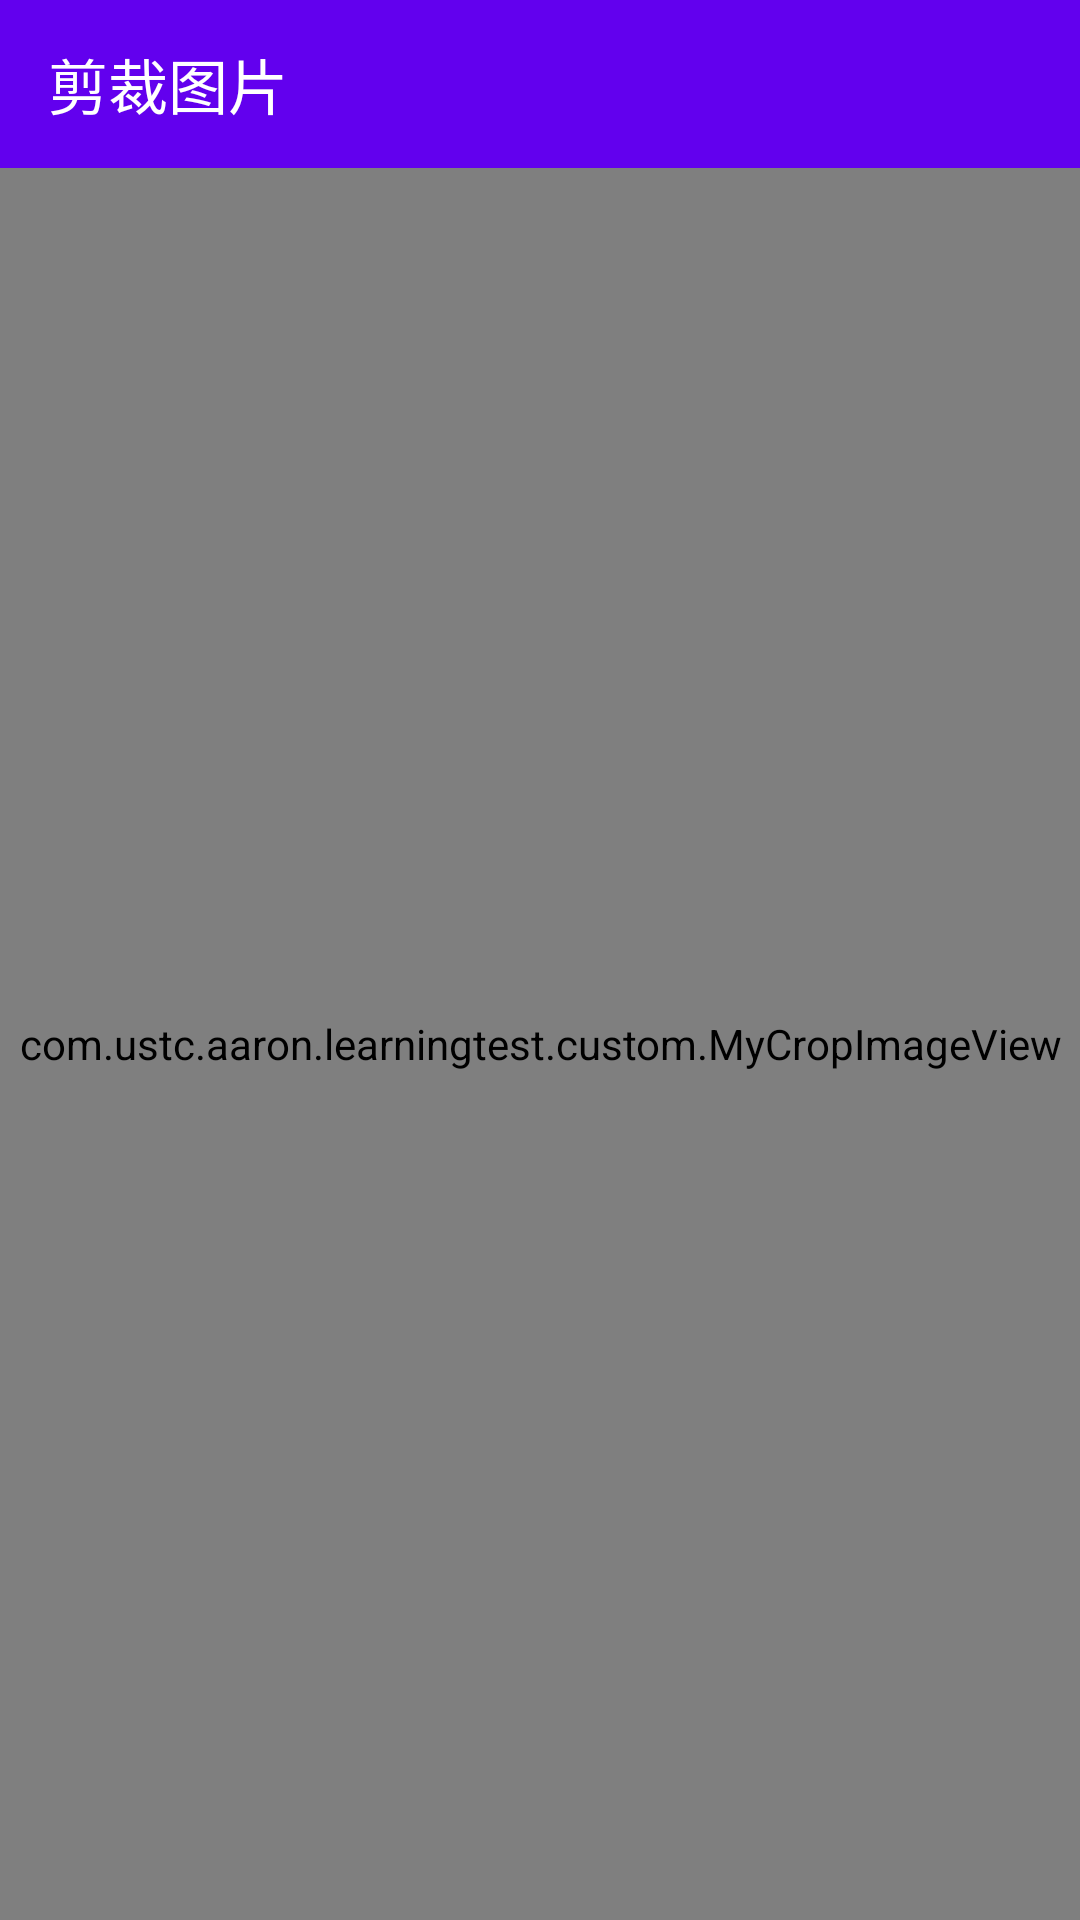

This screen was rendered from an Android layout file. Write that file and the resources it references.
<!-- AndroidManifest.xml: application theme AppTheme -->
<!-- res/layout/activity_my_crop_image.xml -->
<?xml version="1.0" encoding="utf-8"?>
<RelativeLayout xmlns:android="http://schemas.android.com/apk/res/android"
    xmlns:app="http://schemas.android.com/apk/res-auto"
    android:layout_width="match_parent"
    android:layout_height="match_parent"
    android:background="@color/white"
    android:orientation="vertical">

    <android.support.v7.widget.Toolbar
        android:id="@+id/toolbar"
        android:layout_width="match_parent"
        android:layout_height="@dimen/toolbar_height"
        android:background="?attr/colorPrimary"
        android:fitsSystemWindows="true"
        android:gravity="center"
        app:popupTheme="@style/Theme.AppCompat.Light"
        app:subtitleTextColor="@color/white"
        app:title="@string/title_cropper"
        app:titleTextColor="@color/white" />

    <com.ustc.aaron.learningtest.custom.MyCropImageView
        android:layout_below="@+id/toolbar"
        android:id="@+id/mycropImageView"
        android:layout_width="match_parent"
        android:layout_height="match_parent" />
</RelativeLayout>
<!-- resources referenced by this layout -->
<resources>
  <color name="white">#FFFFFFFF</color>
  <dimen name="toolbar_height">@dimen/height_title</dimen>
  <string name="title_cropper">剪裁图片</string>
  <style name="AppTheme" parent="Theme.AppCompat.Light.DarkActionBar">
          
          <item name="colorPrimary">@color/colorPrimary</item>
          <item name="colorPrimaryDark">@color/colorPrimaryDark</item>
          <item name="colorAccent">@color/colorAccent</item>
      </style>
  <dimen name="height_title">56dp</dimen>
  <!-- not gathered from this repository: default colours our renderer supplied (Android Studio template values) -->
  <color name="colorPrimary">#FF6200EE</color>
  <color name="colorPrimaryDark">#FF3700B3</color>
  <color name="colorAccent">#FF03DAC5</color>
</resources>
